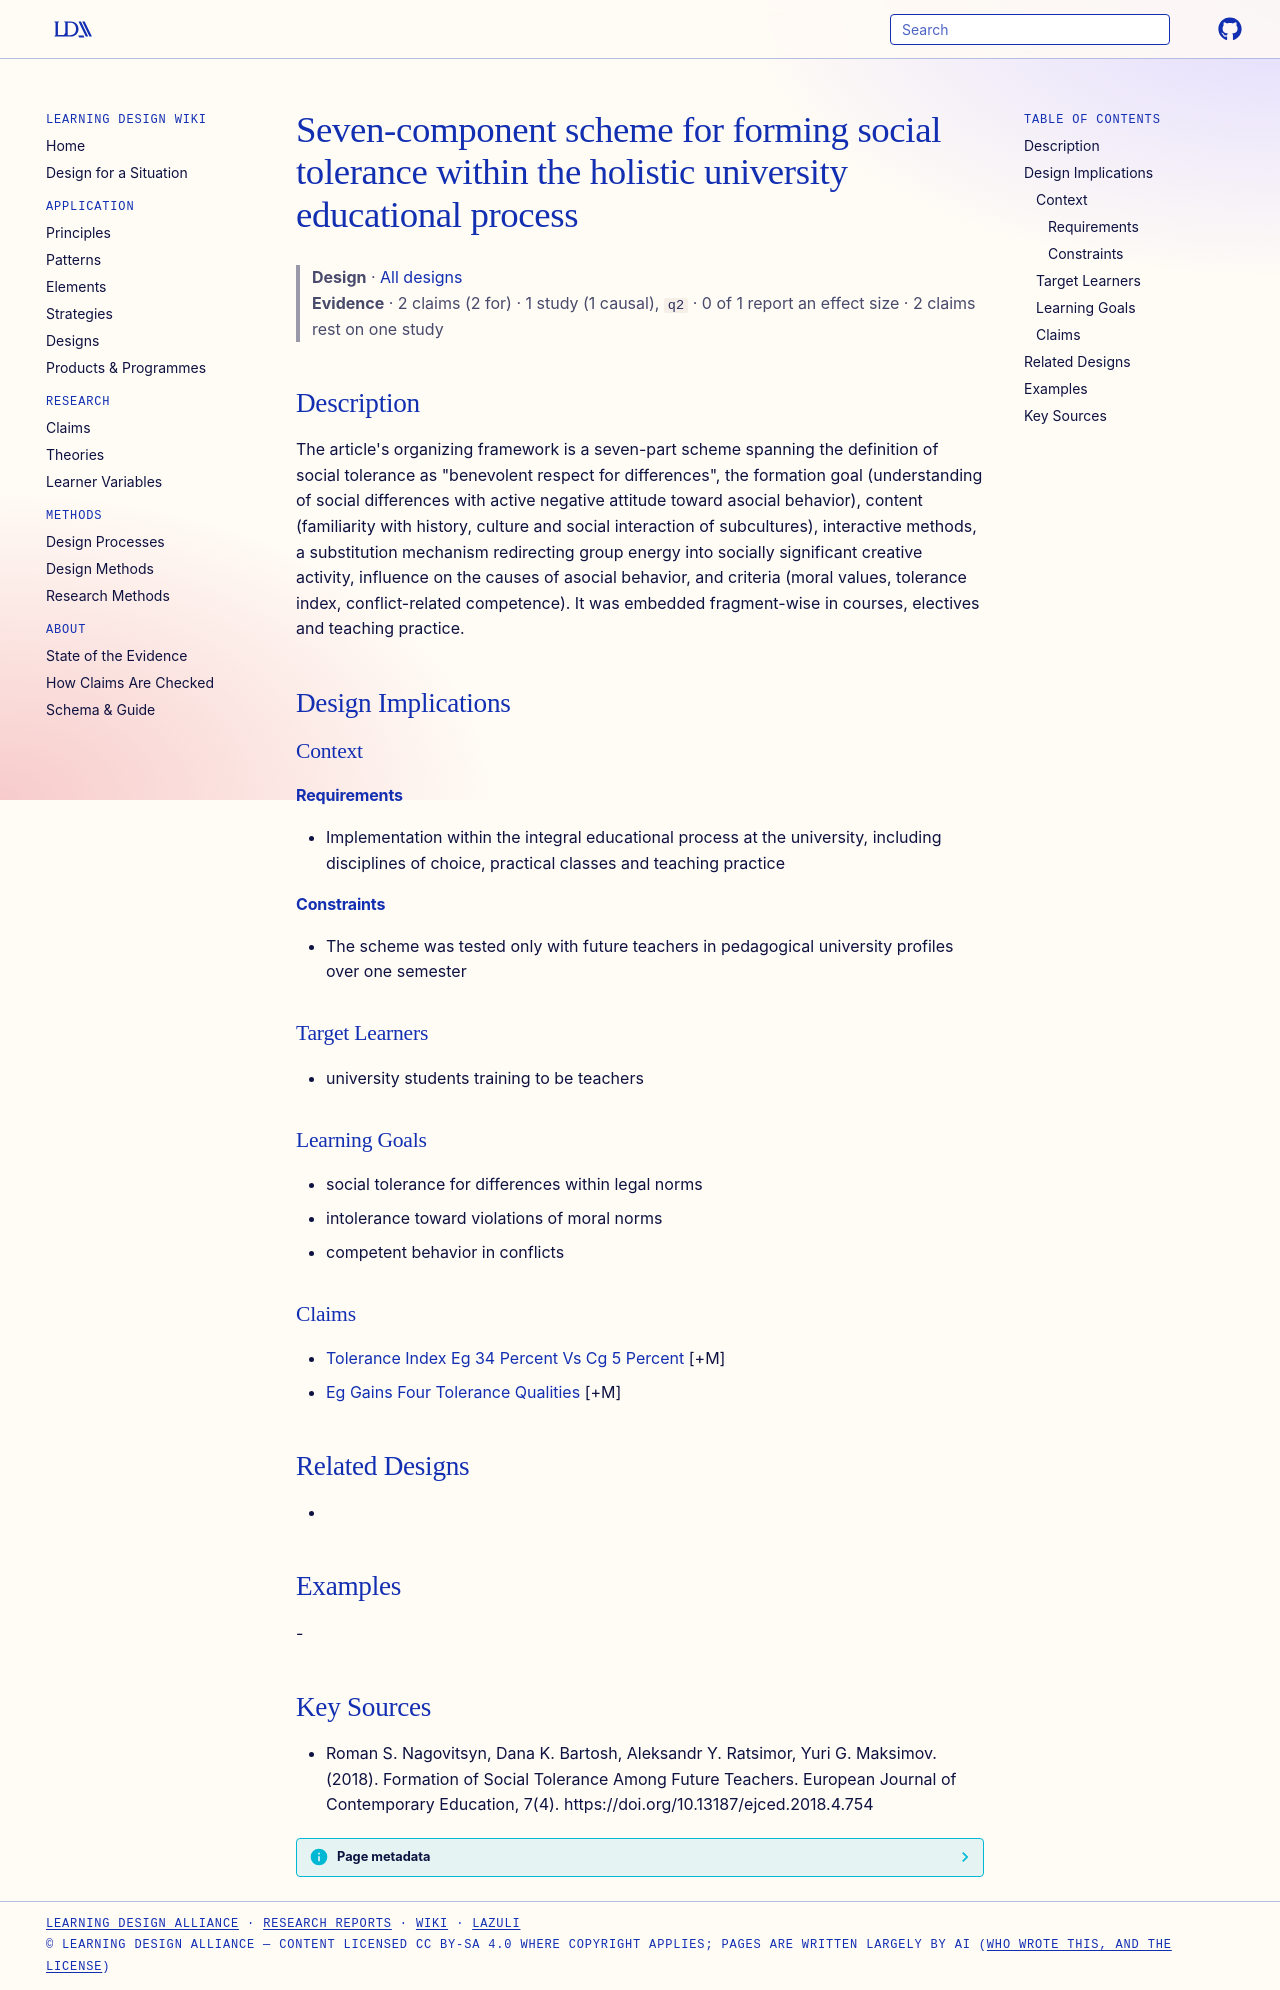

repository: Learning-Design-Alliance/learning-wiki · page: designs/seven-component-social-tolerance-formation-scheme/index.html · generator: mkdocs

---
type: design
id: seven-component-social-tolerance-formation-scheme
title: Seven-component scheme for forming social tolerance within the holistic university educational process
description: "The article's organizing framework is a seven-part scheme spanning the definition of social tolerance as \"benevolent respect for differences\", the formation goal (understanding of social differences with active negati..."
status: review
generated:
  by: "process:settle-candidates"
  at: 2026-11-02
sources:
  - id: roman-s-nagovitsyn-2018
    resource: "https://doi.org/10.13187/ejced.2018.4.754"
    title: "Roman S. Nagovitsyn, Dana K. Bartosh, Aleksandr Y. Ratsimor, Yuri G. Maksimov. (2018). Formation of Social Tolerance Among Future Teachers. European Journal of Contemporary Education, 7(4). https://doi.org/10.13187/ejced.2018.4.754"
    author: Roman S. Nagovitsyn, Dana K. Bartosh, Aleksandr Y. Ratsimor, Yuri G. Maksimov
---

# Seven-component scheme for forming social tolerance within the holistic university educational process

> **Design** · [All designs](index.md)
> **Evidence** · 2 claims (2 for) · 1 study (1 causal), `q2` · 0 of 1 report an effect size · 2 claims rest on one study

## Description
The article's organizing framework is a seven-part scheme spanning the definition of social tolerance as "benevolent respect for differences", the formation goal (understanding of social differences with active negative attitude toward asocial behavior), content (familiarity with history, culture and social interaction of subcultures), interactive methods, a substitution mechanism redirecting group energy into socially significant creative activity, influence on the causes of asocial behavior, and criteria (moral values, tolerance index, conflict-related competence). It was embedded fragment-wise in courses, electives and teaching practice.

## Design Implications

### Context
#### Requirements
- Implementation within the integral educational process at the university, including disciplines of choice, practical classes and teaching practice
#### Constraints
- The scheme was tested only with future teachers in pedagogical university profiles over one semester

### Target Learners
- university students training to be teachers

### Learning Goals
- social tolerance for differences within legal norms
- intolerance toward violations of moral norms
- competent behavior in conflicts

### Claims
- [Tolerance Index Eg 34 Percent Vs Cg 5 Percent](../claims/tolerance-index-eg-34-percent-vs-cg-5-percent.md) [+M]
- [Eg Gains Four Tolerance Qualities](../claims/eg-gains-four-tolerance-qualities.md) [+M]

## Related Designs
- 

## Examples
-

## Key Sources
- Roman S. Nagovitsyn, Dana K. Bartosh, Aleksandr Y. Ratsimor, Yuri G. Maksimov. (2018). Formation of Social Tolerance Among Future Teachers. European Journal of Contemporary Education, 7(4). https://doi.org/10.13187/ejced.2018.4.754
